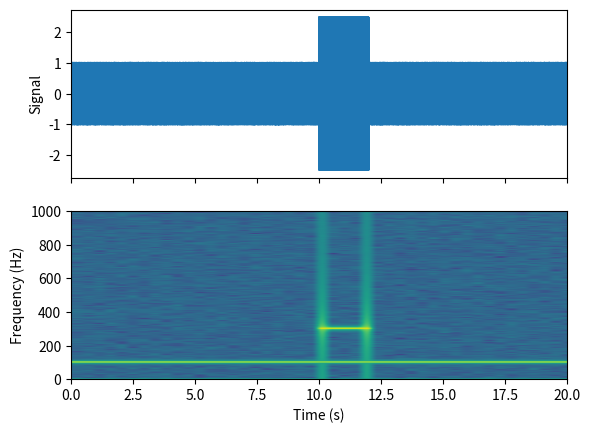

Here is the Python script that generated this plot:
import matplotlib.pyplot as plt
import numpy as np
import pandas as pd

# Fixing random state for reproducibility
np.random.seed(19680801)

dt = 0.0005
t = np.arange(0.0, 20.5, dt) #set an array of inputs

s1 = np.sin(2 * np.pi * 100 * t)
s2 = 2 * np.sin(2 * np.pi *300 * t) 



# create a transient "chirp"
s2[t <= 10] = 0
s2[12 <= t] = 0

# add some noise into the mix
nse = 0.01 * np.random.random(size=len(t))



x = s1 + s2 + nse  # the signal
NFFT = 1024  # the length of the windowing segments
Fs = 1/dt  # the sampling frequency

# x = arr , NFFT = 1024 fs = 2000

fig, (ax1, ax2) = plt.subplots(nrows=2, sharex=True)
ax1.plot(t, x)
ax1.set_ylabel('Signal')


Pxx, freqs, bins, im = ax2.specgram(x, NFFT=NFFT, Fs=Fs) # t = x
# The `specgram` method returns 4 objects. They are:

# - Pxx: the periodogram

# - freqs: the frequency vector

# - bins: the centers of the time bins

# - im: the .image.AxesImage instance representing the data in the plot
ax2.set_xlabel('Time (s)')
ax2.set_ylabel('Frequency (Hz)')
ax2.set_xlim(0, 20)

plt.show()
